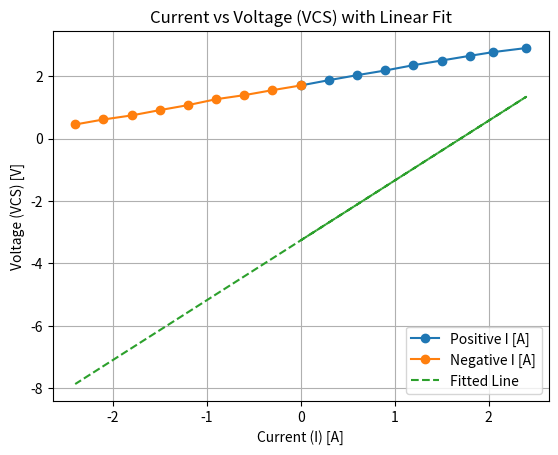

Write the Python code that produced this figure.
import numpy as np
import matplotlib.pyplot as plt

I_positive = [0, 0.3, 0.6, 0.9, 1.2, 1.5, 1.8, 2.05, 2.4]
VCS_positive = [1.7, 1.87, 2.03, 2.18, 2.35, 2.5, 2.65, 2.77, 2.9]

I_negative = [0, -0.3, -0.6, -0.9, -1.2, -1.5, -1.8, -2.1, -2.4]
VCS_negative = [1.7, 1.55, 1.39, 1.26, 1.07, 0.91, 0.74, 0.61, 0.45]

I_combined = np.array(I_positive + I_negative)
VCS_combined = np.array(VCS_positive + VCS_negative)

coefficients = np.polyfit(VCS_combined, I_combined, 1)

# Extract c2 and I0 from the coefficients
c2 = coefficients[0] # slope
I0 = coefficients[1]  # intercept


print("I0: ",I0)
print("C2: ", c2)
# Predicted VCS based on the fit
VCS_fit = c2 * I_combined + I0

# Plot the original data and the fitted line
plt.plot(I_positive, VCS_positive, label="Positive I [A]", marker='o')
plt.plot(I_negative, VCS_negative, label="Negative I [A]", marker='o')
plt.plot(I_combined, VCS_fit, label="Fitted Line", linestyle='--')

plt.xlabel('Current (I) [A]')
plt.ylabel('Voltage (VCS) [V]')
plt.title('Current vs Voltage (VCS) with Linear Fit')
plt.legend()
plt.grid(True)
plt.show()

print(f"I0 (intercept) = {I0:.4f} V")
print(f"c2 (slope) = {c2:.4f} V/mA")

R1 = 0.0225  # in ohms
R38 = 10000  # in ohms

# Expected values:
expected_c2 = 1 / R1 * 1000 # Assuming c2 is 1/R1
expected_I0 = 1.7  # Assuming a starting voltage of 1.7 V as in the provided data

c2_diff_percentage = (abs(c2 - expected_c2) / expected_c2) * 100
I0_diff_percentage = (abs(I0 - expected_I0) / expected_I0) * 100

print(f"Percentage difference in c2: {c2_diff_percentage:.2f}%")
print(f"Percentage difference in I0: {I0_diff_percentage:.2f}%")

if c2_diff_percentage > 3 or I0_diff_percentage > 3:
    print("The difference is more than 3%, which could be due to factors like measurement errors, "
          "non-idealities in the components (e.g., resistor tolerances), or simplifications in the model.")
